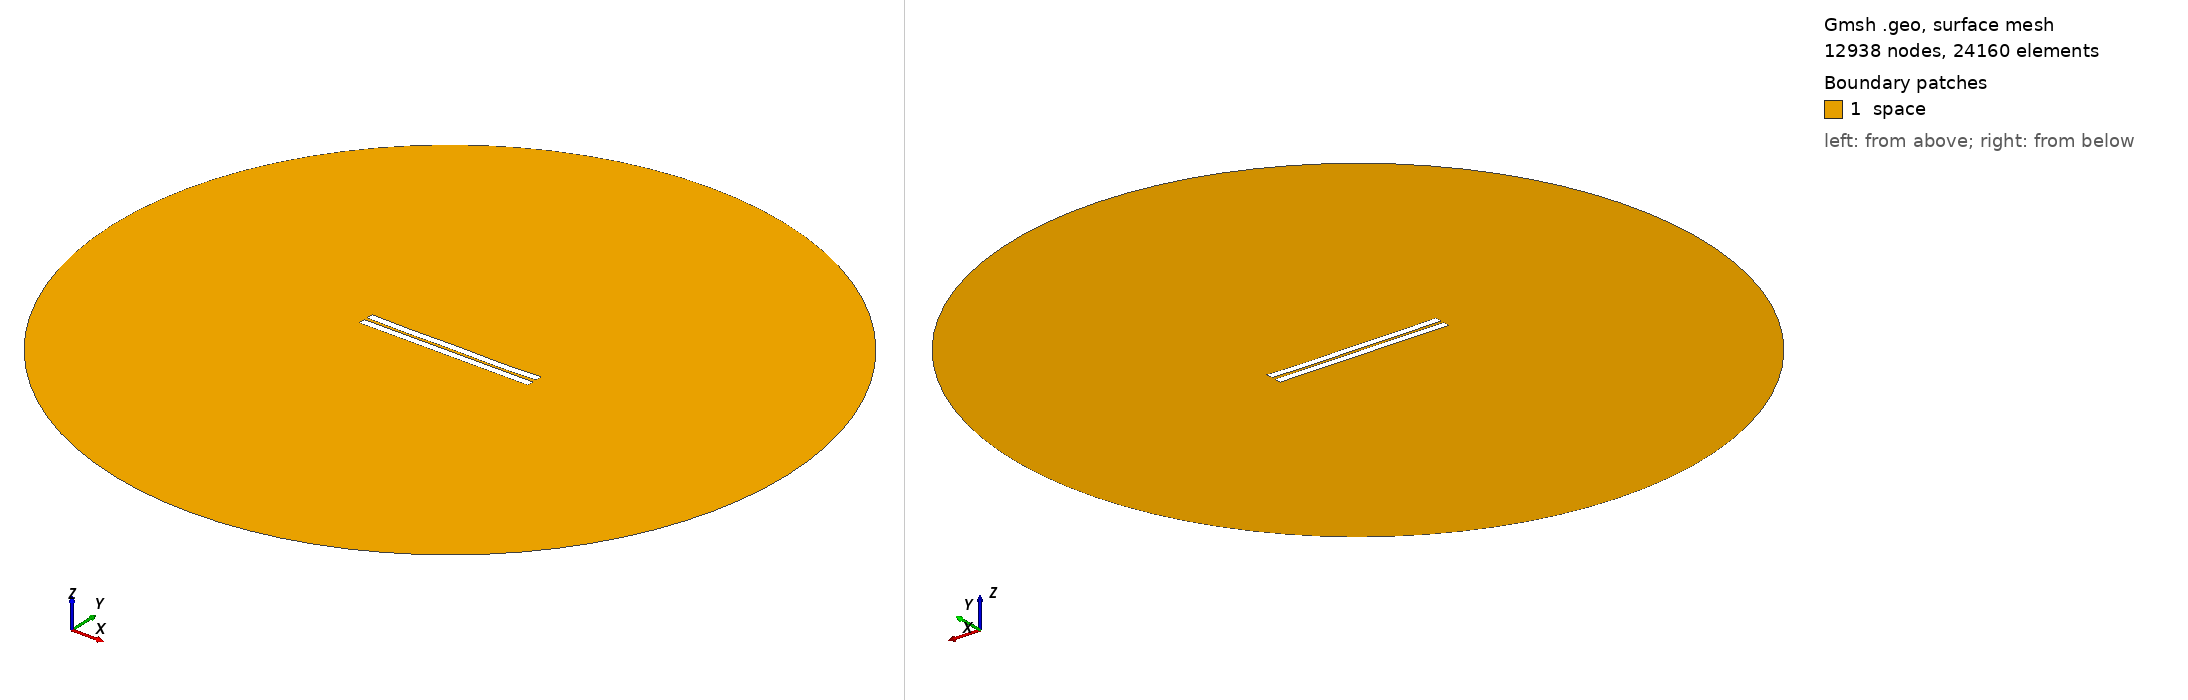

Gmsh geometry script, surface-meshed: 12938 nodes, 24160 surface elements. Boundary patches (legend numbers): 1 space. Left view from above one corner, right view from below the opposite corner. Legend entries are the model's physical surfaces. The drawing asked Gmsh for element sizes between 1% and 20% of the model's largest extent; the script's own settings can give other sizes.

=== 1261.geo (drawn) ===
//---------------------------------------
// Geometry kernel
//---------------------------------------

SetFactory("OpenCASCADE");



//---------------------------------------
// Parameters of the geometry
//---------------------------------------

// Overetch of the upper plate
overetch = 0.0;

// Distance between the plates
distance = 2.0;

// Discretization over the x axis (for the deformation)
nx = 50; 

// Length of the plate
L = 100 - overetch; 

// Number of modes
n = 4; 

// 1st mode coefficient
coeff(1) = -0.15;
beta(1) = 0.596864 * 3.1415926535 / L;

// 2nd mode coefficient
coeff(2) = -0.15;
beta(2) = 1.49418 * 3.1415926535 / L;

// 3rd mode coefficient
coeff(3) = 0.0;
beta(3) = 2.50025 * 3.1415926535 / L;

// 4th mode coefficient
coeff(4) = -0.15;
beta(4) = 3.49999 * 3.1415926535 / L;



//---------------------------------------
// Upper plate (deformed rectangle)
//---------------------------------------

// Coordiantes of the upper plate
xmin = -50;
xmax = 50 - overetch;

// Height of the upper plate
yheight = 4 - 2 * overetch;

// Indexes of the points
UpperID[] = {};
LowerID[] = {};
LeftID[] = {};
RightID[] = {};

// Point index
p = 1;

// Horizontal edges
For i In {1:nx}
    x = xmin + (i-1)*(xmax - xmin)/(nx-1);

    y_bottom = distance / 2 + overetch;
    For j In {1:n}
        C = (Cosh(beta(j)*L) + Cos(beta(j)*L)) / (Sinh(beta(j)*L) + Sin(beta(j)*L));
        y_bottom  = y_bottom + coeff(j) * (Cosh(beta(j)*(x+50)) - Cos(beta(j)*(x+50)) - C * (Sinh(beta(j)*(x+50)) - Sin(beta(j)*(x+50))));
    EndFor

    y_top = y_bottom + yheight;

    Point(p) = {x, y_top, 0, 1.0};
    UpperID[i] = p;
    p = p + 1;

    Point(p) = {x, y_bottom, 0, 1.0};
    LowerID[i] = p;
    p = p + 1;
EndFor

// Create point lists
UpperPts[] = {}; LowerPts[] = {};
For i In {1:nx}
  UpperPts[] += {UpperID[i]};
  LowerPts[] += {LowerID[i]};
EndFor

// Build splines
Spline(1) = {UpperPts[]};
Spline(2) = {LowerPts[]};
Line(3) = {LowerPts[nx-1], UpperPts[nx-1]};
Line(4) = {LowerPts[0], UpperPts[0]};

// Build the plane surface
Curve Loop(1) = {2, 3, -1, -4};
Plane Surface(1) = {1};



//---------------------------------------
// Lower plate (rectangle)
//---------------------------------------

// Vertices
Point(1001) = {-50, -1, 0, 1.0};
Point(1002) = { 50, -1, 0, 1.0};
Point(1003) = { 50,  -5, 0, 1.0};
Point(1004) = {-50,  -5, 0, 1.0};

// Edges
Line(5) = {1001, 1002};
Line(6) = {1002, 1003};
Line(7) = {1003, 1004};
Line(8) = {1004, 1001};

// Plane surface
Line Loop(2) = {5, 6, 7, 8};
Plane Surface(2) = {2}; 



//---------------------------------------
// Outer (fictious) boundary
//---------------------------------------

// Points
Point(1005) = {0, 0, 0};       // Center
Point(1006) = {200, 0, 0};     // Start point
Point(1007) = {0, 200, 0};     // 90 degrees
Point(1008) = {-200, 0, 0};    // 180 degrees
Point(1009) = {0, -200, 0};    // 270 degrees

// Circle arcs (each needs start, center, end)
Circle(9) = {1006, 1005, 1007};
Circle(10) = {1007, 1005, 1008};
Circle(11) = {1008, 1005, 1009};
Circle(12) = {1009, 1005, 1006};

// Plane surface for the entire domain
Curve Loop(3) = {9, 10, 11, 12};
Surface(3) = {3};

// Subtract the plates from the whole domain to obtain the actual domain where we want to solve the equations
BooleanDifference{ Surface{3}; Delete; }{ Surface{1}; Surface{2}; Delete; }




//---------------------------------------
// Transfinite Lines/Curves
//---------------------------------------

// Set the number of points on the boundaries
r = 7;

// Plates
Transfinite Curve {1, 2} = 50*r Using Progression 1;
Transfinite Curve {3, 4} = 2*r Using Progression 1;
Transfinite Line {5, 7} = 50*r Using Progression 1;
Transfinite Line {6, 8} = 2*r Using Progression 1;

// Outer boundary
Transfinite Line {9, 10, 11, 12} = 20 Using Progression 1;



//---------------------------------------
// Physical groups
//---------------------------------------                

// Physical curves (boundaries)
Physical Line("force_segment", 10) = {2};
Physical Line("upper_plate", 11) = {1, 3, 4};
Physical Line("lower_plate", 12) = {5, 6, 7, 8};
Physical Line("boundary", 20) = {9, 10, 11, 12};

// Physical Surfaces
Physical Surface("space", 30) = {3};



//---------------------------------------
// 6. Generate the Mesh
//---------------------------------------

// 2D mesh generation
Mesh 2;
